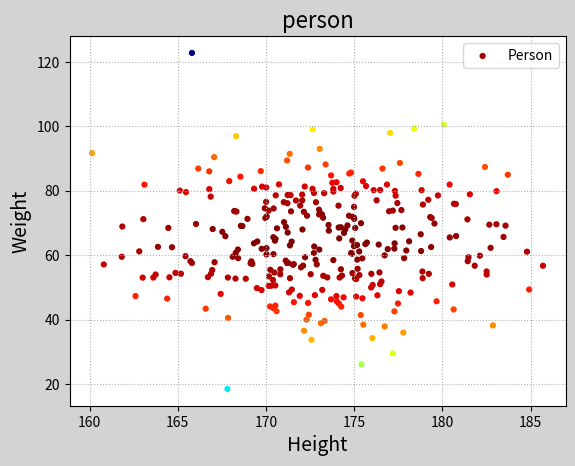

Python code for this plot:
#!/usr/bin/env python
# -*- coding:utf-8 -*-
#@Time  : 2020/11/30 10:13
#@Author: dudu
#@File  : kedu_dingwei.py

import matplotlib.pyplot as mp
import numpy as np

def shu_zhou():
    mp.figure('ding_wei',facecolor='lightgray')
    #获取当前坐标轴
    ax=mp.gca()
    ax.spines['top'].set_color('none')
    ax.spines['left'].set_color('none')
    ax.spines['right'].set_color('none')
    ax.spines['bottom'].set_position(('data',0.5))
    mp.xlim(1,10)
    mp.yticks([])

    ma_loc=mp.MultipleLocator(1)
    # 设置主刻度定位器
    ax.xaxis.set_major_locator(ma_loc)

    mi_loc=mp.MultipleLocator(0.1)
    # 设置次刻度定位器
    ax.xaxis.set_minor_locator(mi_loc)
    mp.show()



'''
    ax=mp.gca()
    ax.grid(which='' #k刻度类型：’major/minor' 主,次刻度
    axis='' x/y/both
'''
#刻度网格线
def grid_line():
    y=[1,10,100,1000,100,10,1]
    mp.figure('grid line',facecolor='lightgray')
    ax=mp.gca();
    x_ma_loc=mp.MultipleLocator(1)
    ax.xaxis.set_major_locator(x_ma_loc)
    x_mi_loc=mp.MultipleLocator(0.1)
    ax.xaxis.set_minor_locator(x_mi_loc)

    y_ma_loc = mp.MultipleLocator(250)
    ax.yaxis.set_major_locator(y_ma_loc)
    y_mi_loc = mp.MultipleLocator(50)
    ax.yaxis.set_minor_locator(y_mi_loc)

    #绘制网格刻度线
    ax.grid(which='major',axis='both',linewidth=0.25,color='lightgray',linestyle='-')
    #半对数坐标显示：mp.semilogy(y,'o-',color='dodgerblue')
    mp.plot(y,'o-',color='dodgerblue')
    mp.show()





#散点图
def san_dian():
    n=300
    x=get_random(173,5,n)
    y=get_random(65,15,n)
    mp.figure('persons', facecolor='lightgray')
    mp.title('person',fontsize=16)
    mp.xlabel('Height',fontsize=14)
    mp.ylabel('Weight',fontsize=14)
    mp.grid(linestyle=':')
    d=(x-173)**2+(y-65)**2
    mp.scatter(x,y,marker='o',s=12,label='Person',c=d,cmap='jet_r')
    mp.legend()
    mp.show()

def get_random(e,q,n):
    #期望
    #标准差
    #生成数量
    return np.random.normal(e,q,n)



if __name__=='__main__':
    san_dian()